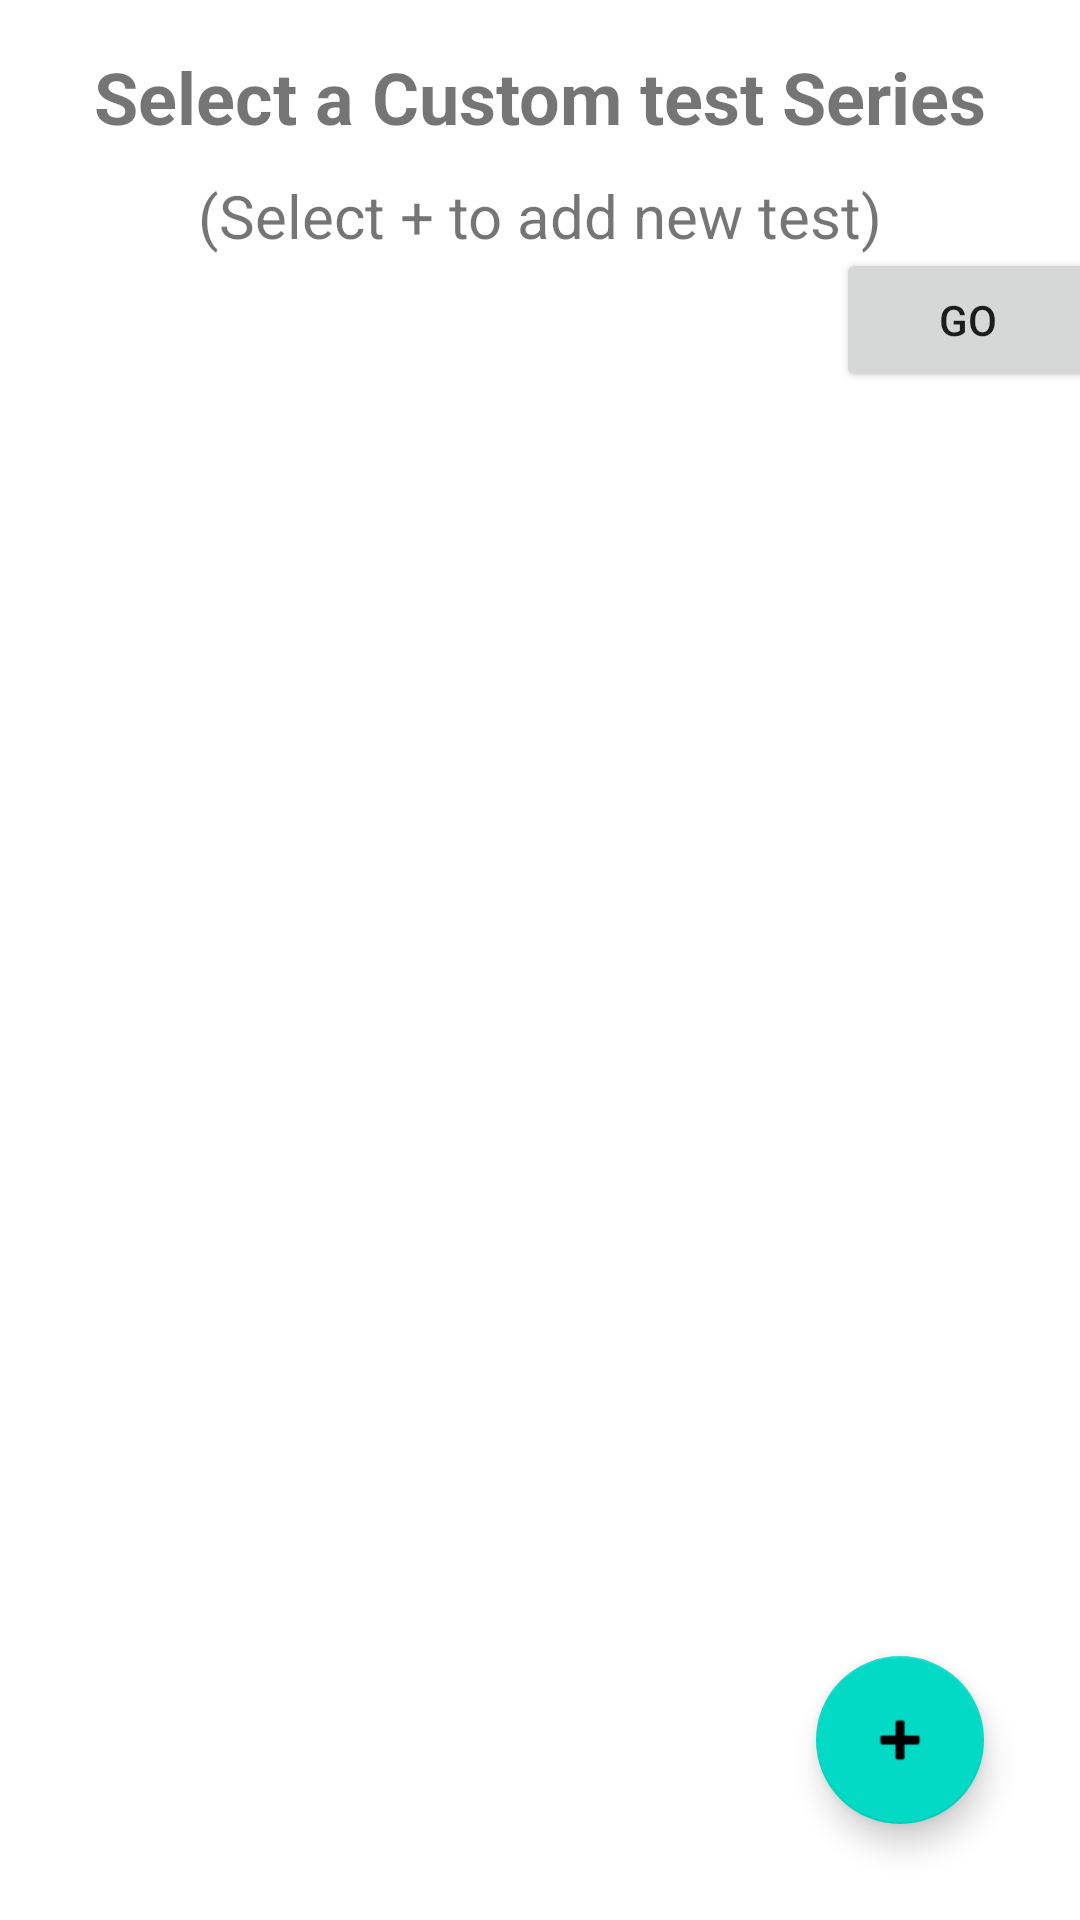

Reconstruct the res/layout file that produces this screen, plus the resources it refers to.
<!-- AndroidManifest.xml: application theme Theme.KapzQuiz -->
<!-- res/layout/activity_select_custom_quiz.xml -->
<?xml version="1.0" encoding="utf-8"?>
<androidx.constraintlayout.widget.ConstraintLayout xmlns:android="http://schemas.android.com/apk/res/android"
    xmlns:app="http://schemas.android.com/apk/res-auto"
    xmlns:tools="http://schemas.android.com/tools"
    android:layout_width="match_parent"
    android:layout_height="match_parent"
    tools:context=".SelectCustomQuiz">


    <com.google.android.material.floatingactionbutton.FloatingActionButton
        android:id="@+id/floatingActionButton2"
        android:layout_width="wrap_content"
        android:layout_height="wrap_content"
        android:layout_marginEnd="32dp"
        android:layout_marginBottom="32dp"
        android:clickable="true"
        android:contentDescription="@string/add"
        android:onClick="onClickAddQuiz"
        app:layout_constraintBottom_toBottomOf="parent"
        app:layout_constraintEnd_toEndOf="parent"
        app:srcCompat="@android:drawable/ic_input_add" />

    <TextView
        android:id="@+id/textView"
        android:layout_width="wrap_content"
        android:layout_height="wrap_content"
        android:layout_marginTop="16dp"
        android:text="Select a Custom test Series"
        android:textAlignment="center"
        android:textAllCaps="false"
        android:textSize="24sp"
        android:textStyle="bold"
        app:layout_constraintEnd_toEndOf="parent"
        app:layout_constraintStart_toStartOf="parent"
        app:layout_constraintTop_toTopOf="parent" />

    <TextView
        android:id="@+id/textView4"
        android:layout_width="wrap_content"
        android:layout_height="wrap_content"
        android:layout_marginTop="10dp"
        android:text="(Select + to add new test)"
        android:textAlignment="center"
        android:textSize="20sp"
        app:layout_constraintEnd_toEndOf="parent"
        app:layout_constraintStart_toStartOf="parent"
        app:layout_constraintTop_toBottomOf="@+id/textView" />

    <Spinner
        android:id="@+id/spinner"
        android:layout_width="match_parent"
        android:layout_height="wrap_content"
        android:layout_marginTop="28dp"
        android:layout_marginBottom="481dp"
        android:minHeight="48dp"
        app:layout_constraintBottom_toTopOf="@+id/floatingActionButton2"
        app:layout_constraintEnd_toEndOf="parent"
        app:layout_constraintStart_toStartOf="parent"
        app:layout_constraintTop_toBottomOf="@+id/textView4"
        tools:ignore="SpeakableTextPresentCheck" />

    <Button
        android:id="@+id/goBtn"
        android:layout_width="wrap_content"
        android:layout_height="wrap_content"
        android:layout_marginStart="301dp"
        android:layout_marginTop="13dp"
        android:layout_marginEnd="16dp"
        android:layout_marginBottom="420dp"
        android:onClick="goToSelectedDropDownQuiz"
        android:text="Go"
        app:layout_constraintBottom_toTopOf="@+id/floatingActionButton2"
        app:layout_constraintEnd_toEndOf="parent"
        app:layout_constraintStart_toStartOf="parent"
        app:layout_constraintTop_toBottomOf="@+id/spinner" />


</androidx.constraintlayout.widget.ConstraintLayout>
<!-- resources referenced by this layout -->
<resources>
  <string name="add">Add</string>
  <style name="Theme.KapzQuiz" parent="Theme.MaterialComponents.DayNight.NoActionBar">
          
          <item name="colorPrimary">@color/purple_500</item>
          <item name="colorPrimaryVariant">@color/purple_700</item>
          <item name="colorOnPrimary">@color/white</item>
          
          <item name="colorSecondary">@color/teal_200</item>
          <item name="colorSecondaryVariant">@color/teal_700</item>
          <item name="colorOnSecondary">@color/black</item>
          
          <item name="android:statusBarColor">?attr/colorPrimaryVariant</item>
          
      </style>
  <!-- not gathered from this repository: default colours our renderer supplied (Android Studio template values) -->
  <color name="purple_500">#FF6200EE</color>
  <color name="purple_700">#FF3700B3</color>
  <color name="teal_200">#FF03DAC5</color>
  <color name="teal_700">#FF018786</color>
  <color name="black">#FF000000</color>
  <color name="white">#FFFFFFFF</color>
</resources>
